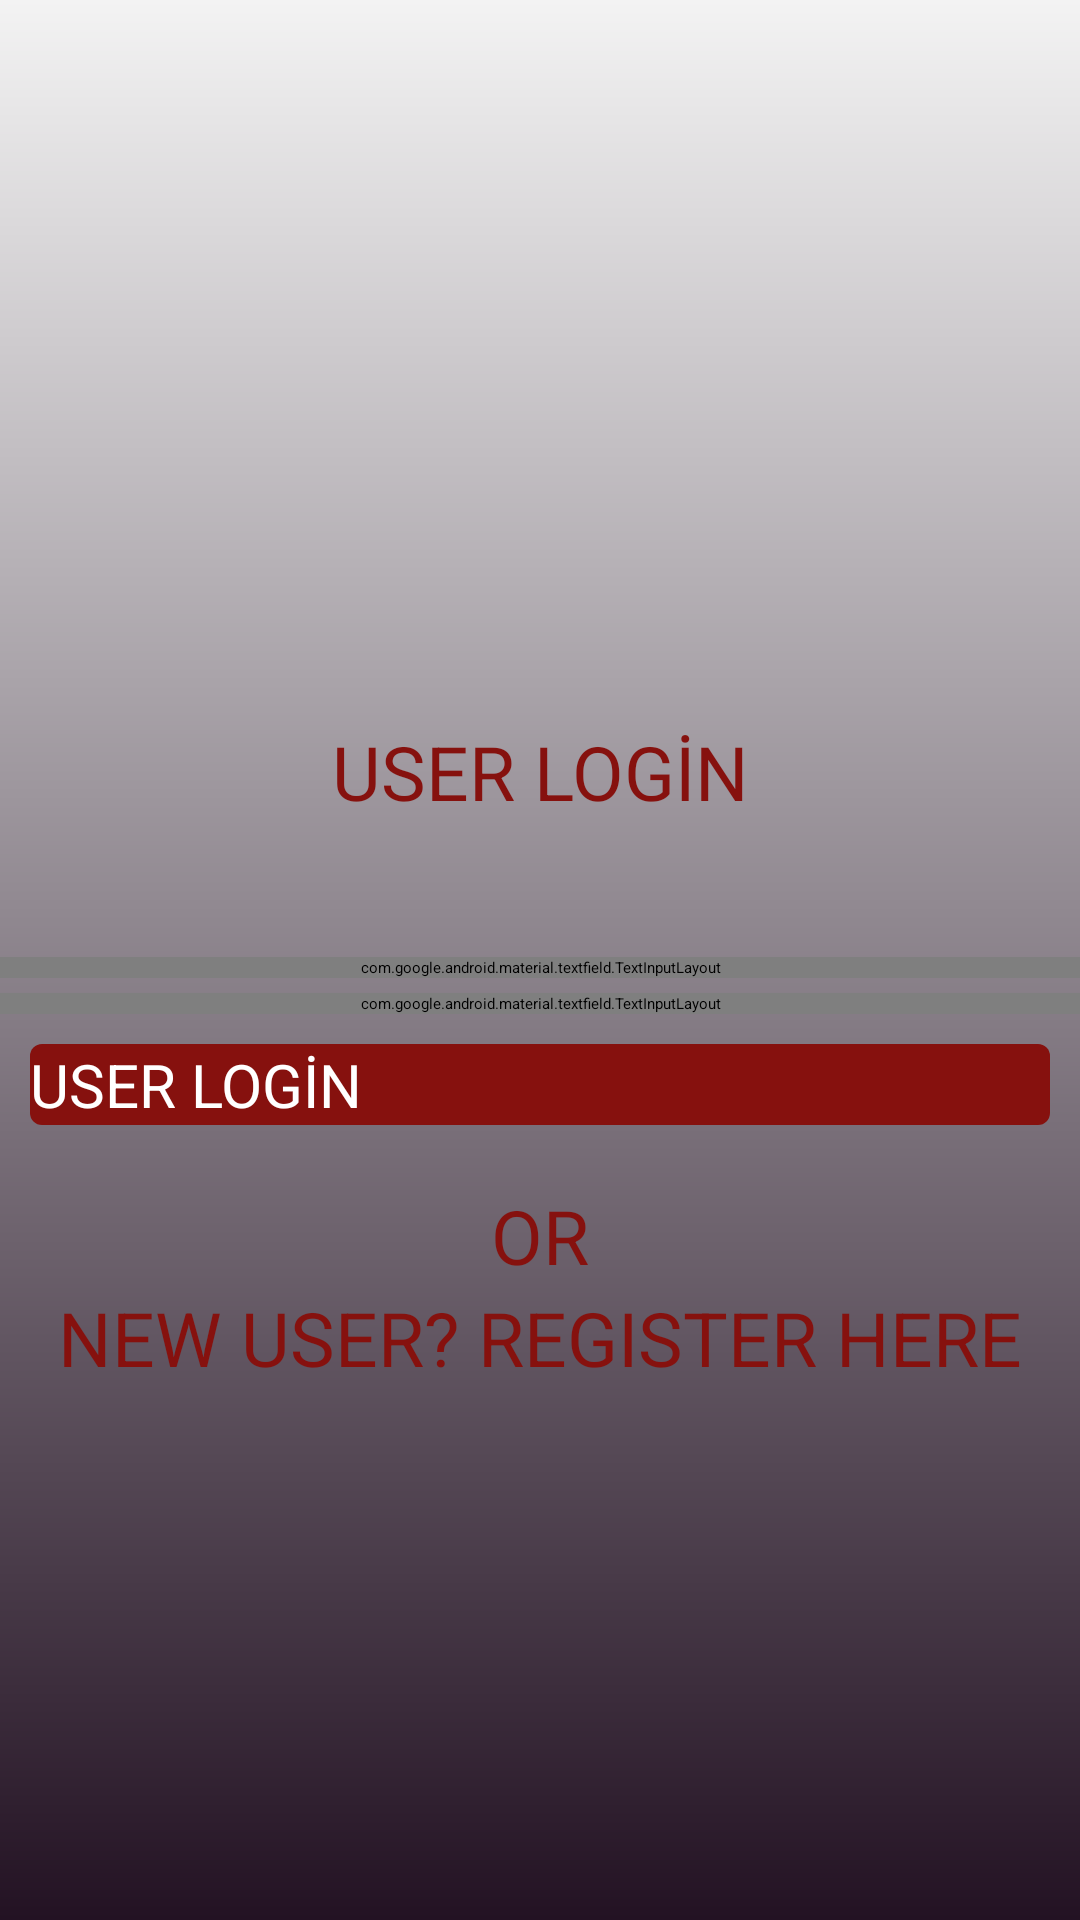

Write the Android layout XML for this screen, with the resource values it uses.
<!-- AndroidManifest.xml: application theme Theme.Uygulama -->
<!-- res/layout/activity_login.xml -->
<?xml version="1.0" encoding="utf-8"?>
<LinearLayout xmlns:android="http://schemas.android.com/apk/res/android"
    xmlns:tools="http://schemas.android.com/tools"
    android:id="@+id/main"
    android:layout_width="match_parent"
    android:layout_height="match_parent"
    tools:context=".LoginActivity"
    android:orientation="vertical"
    android:background="@drawable/screenbg">
    <View
        android:layout_width="match_parent"
        android:layout_height="match_parent"
        android:layout_weight="1"/>
    <ImageView
        android:layout_width="250dp"
        android:layout_height="match_parent"
        android:layout_gravity="center"
        android:layout_marginTop="-250sp"
        android:src="@drawable/new_logo" />
    <TextView
        android:layout_width="match_parent"
        android:layout_height="wrap_content"
        android:text="@string/user_login"
        android:textAlignment="center"
        android:textAllCaps="true"
        android:textColor="@color/colorRedDark"
        android:textSize="25sp"
        android:layout_marginTop="-400sp"
        android:layout_marginBottom="40sp"/>
    <com.google.android.material.textfield.TextInputLayout
        android:layout_width="match_parent"
        android:layout_height="wrap_content"
        android:layout_marginTop="5dp"
        android:id="@+id/userEmailWrapper">
        <com.google.android.material.textfield.TextInputEditText
            android:layout_width="match_parent"
            android:layout_height="wrap_content"
            android:id="@+id/userEmail"
            android:layout_marginHorizontal="10dp"
            android:layout_marginVertical="10dp"
            android:inputType="textEmailAddress"
            android:hint="@string/enter_email"
            android:textColor="@color/colorRed"
            android:textSize="18sp"
            />
    </com.google.android.material.textfield.TextInputLayout>
    <com.google.android.material.textfield.TextInputLayout
        android:layout_width="match_parent"
        android:layout_height="wrap_content"
        android:layout_marginTop="5dp"
        android:id="@+id/userPasswordWrapper">
        <com.google.android.material.textfield.TextInputEditText
            android:layout_width="match_parent"
            android:layout_height="wrap_content"
            android:id="@+id/userPassword"
            android:layout_marginHorizontal="10dp"
            android:layout_marginVertical="10dp"
            android:inputType="textPassword"
            android:hint="@string/enter_password"
            android:textColor="@color/colorRed"
            android:textSize="18sp"
            />
    </com.google.android.material.textfield.TextInputLayout>
    <Button
        android:id="@+id/btnUserLogin"
        android:layout_width="match_parent"
        android:layout_height="wrap_content"
        android:layout_marginTop="10sp"
        android:layout_marginHorizontal="10dp"
        android:layout_marginVertical="10dp"
        android:text="@string/user_login"
        android:background="@drawable/btnloginbg"
        android:textColor="@color/colorWhite"
        android:textSize="20sp"
        />
    <TextView
        android:layout_width="match_parent"
        android:layout_height="wrap_content"
        android:text="OR"
        android:textAlignment="center"
        android:textAllCaps="true"
        android:textColor="@color/colorRedDark"
        android:textSize="25sp"
        android:layout_marginTop="10sp"
        android:layout_marginBottom="-250sp"/>
    <TextView
        android:id="@+id/userSignUp"
        android:layout_width="match_parent"
        android:layout_height="wrap_content"
        android:text="@string/btn_user_siqnup"
        android:textAlignment="center"
        android:textAllCaps="true"
        android:textColor="@color/colorRedDark"
        android:textSize="25sp"
        android:layout_marginTop="250sp"
        android:layout_marginBottom="10sp"/>

</LinearLayout>
<!-- resources referenced by this layout -->
<resources>
  <color name="colorRed">#bc0601</color>
  <color name="colorRedDark">#86110e</color>
  <color name="colorWhite">#FFFFFF</color>
  <!-- drawable btnloginbg (drawable) -->
  <?xml version="1.0" encoding="utf-8"?>
  <shape xmlns:android="http://schemas.android.com/apk/res/android">
      <solid
          android:color="@color/colorRedDark"/>
      <corners
          android:radius="4sp"/>
  </shape>
  <!-- drawable screenbg (drawable) -->
  <?xml version="1.0" encoding="utf-8"?>
  <shape xmlns:android="http://schemas.android.com/apk/res/android">
  <gradient
      android:angle="270"
      android:startColor="@color/bgStart"
      android:endColor="@color/bgEnd"
      android:centerX="998"
      android:type="linear"/>
  
  </shape>
  <string name="btn_user_siqnup">New User? Register here</string>
  <string name="enter_email">Enter email</string>
  <string name="enter_password">Enter password</string>
  <string name="user_login">USER LOGİN</string>
  <color name="bgStart">#f3f3f3</color>
  <color name="bgEnd">#231223</color>
</resources>
